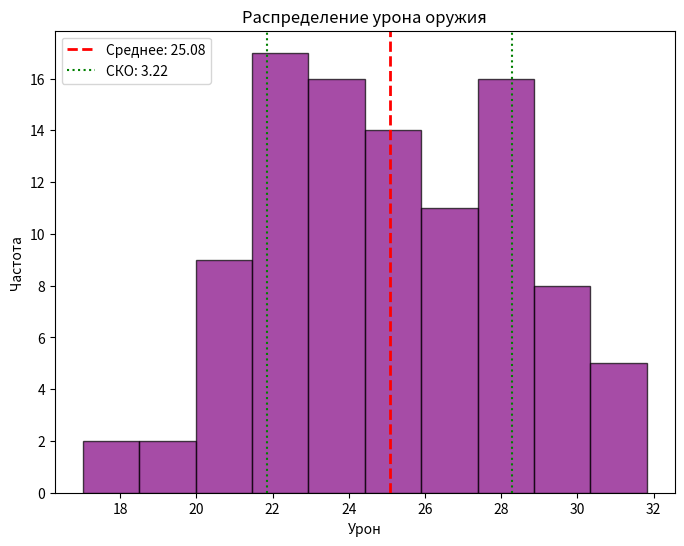

Recreate this plot in Python.
import numpy as np
import matplotlib.pyplot as plt

# Генерация случайных значений урона с нормальным распределением
np.random.seed(123)
damage = np.random.normal(loc=25, scale=2.85, size=100)

# Визуализация гистограммы урона
plt.figure(figsize=(8, 6))
plt.hist(damage, bins=10, color='purple', alpha=0.7, edgecolor='black')
plt.axvline(damage.mean(), color='red', linestyle='dashed', linewidth=2, label=f'Среднее: {damage.mean():.2f}')
plt.axvline(damage.mean() + np.std(damage), color='green', linestyle='dotted', label=f'СКО: {np.std(damage):.2f}')
plt.axvline(damage.mean() - np.std(damage), color='green', linestyle='dotted')
plt.legend()
plt.title('Распределение урона оружия')
plt.xlabel('Урон')
plt.ylabel('Частота')
plt.show()